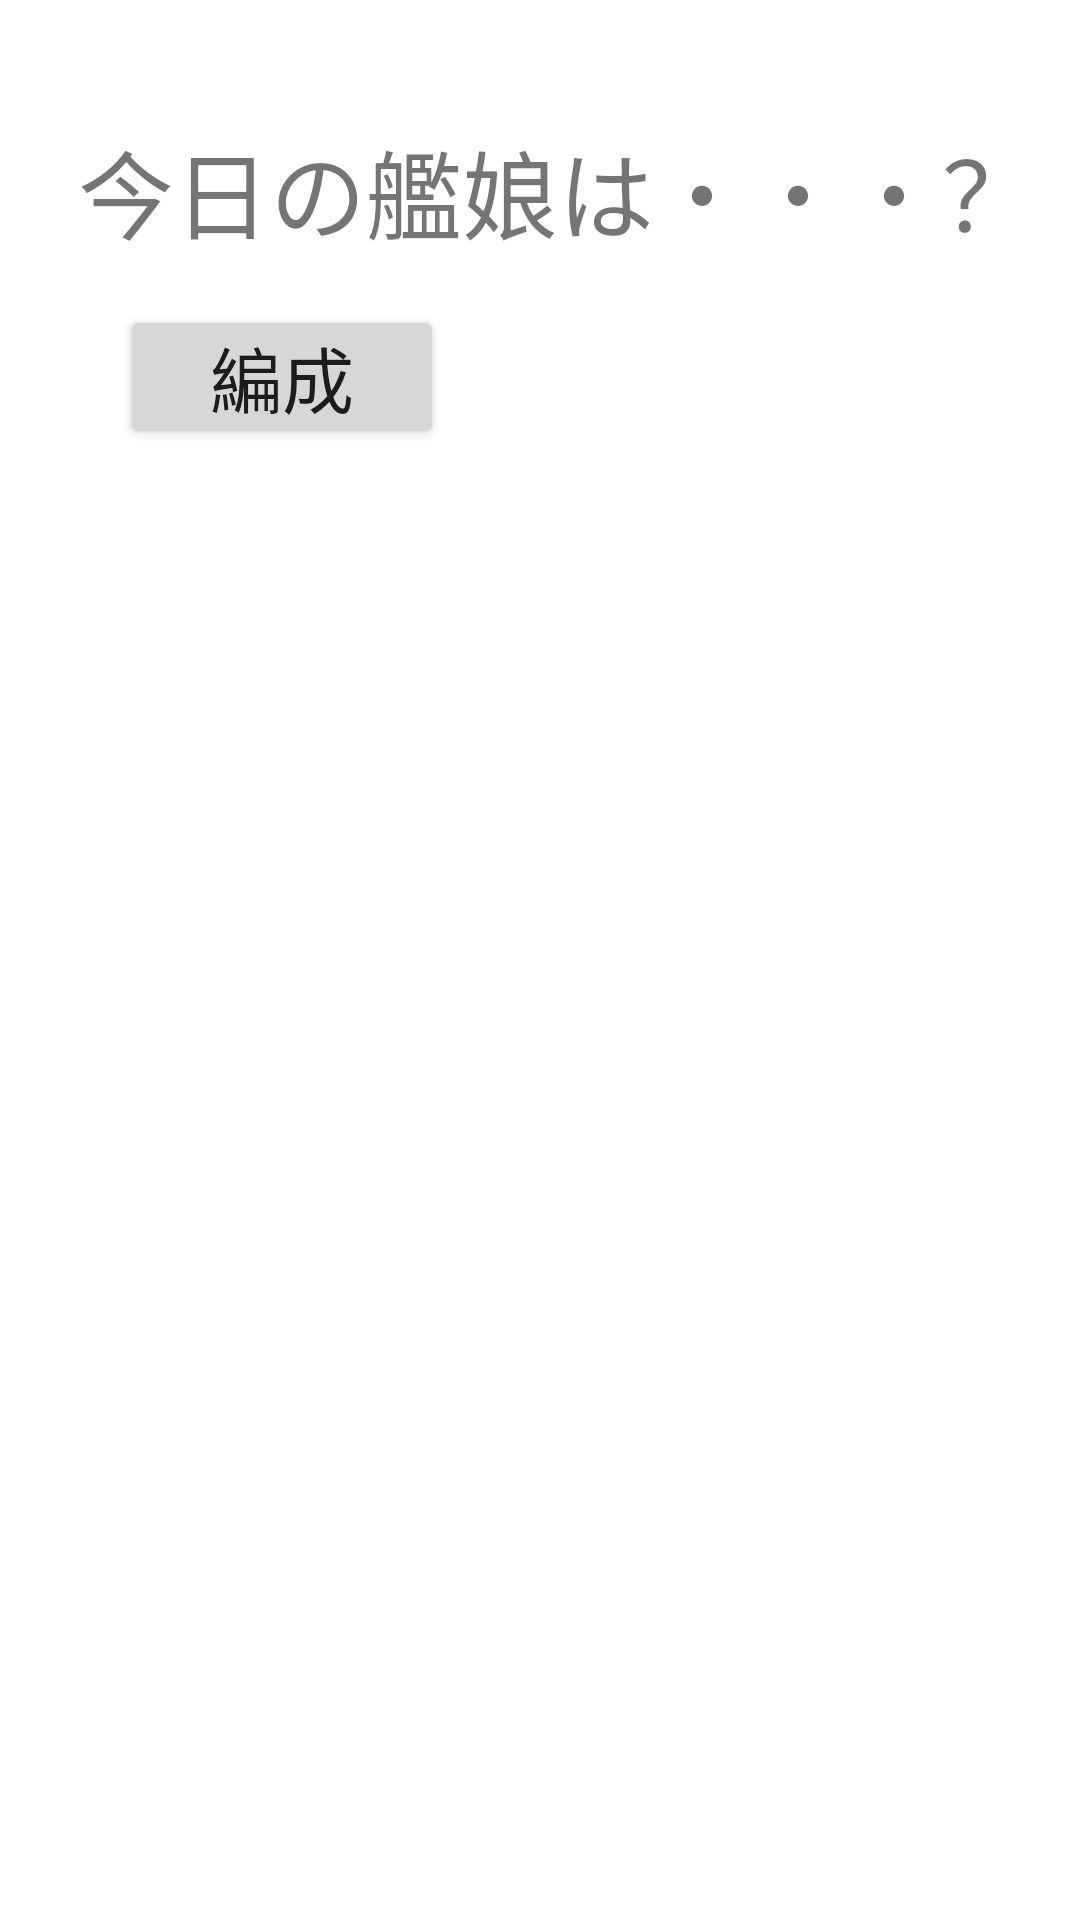

Android layout source for this screen:
<!-- AndroidManifest.xml: application theme Theme.SailingRecommendations -->
<!-- res/layout/activity_main.xml -->
<?xml version="1.0" encoding="utf-8"?>
<androidx.constraintlayout.widget.ConstraintLayout xmlns:android="http://schemas.android.com/apk/res/android"
    xmlns:app="http://schemas.android.com/apk/res-auto"
    xmlns:tools="http://schemas.android.com/tools"
    android:layout_width="match_parent"
    android:layout_height="match_parent"
    tools:context=".MainActivity">

    <LinearLayout
        android:id="@+id/mMain"
        android:layout_width="match_parent"
        android:layout_height="match_parent"
        android:orientation="vertical">

        <LinearLayout
            android:layout_width="match_parent"
            android:layout_height="match_parent"
            android:orientation="vertical"
            android:paddingStart="26dp">

            <TextView
                android:id="@+id/mText"
                android:layout_width="wrap_content"
                android:layout_height="wrap_content"
                android:layout_marginTop="40dp"
                android:text="今日の艦娘は・・・？"
                android:textSize="32sp" />

            <Button
                android:id="@+id/btn_start"
                android:layout_width="wrap_content"
                android:layout_height="wrap_content"
                android:layout_marginStart="14dp"
                android:layout_marginTop="15dp"
                android:paddingStart="30dp"
                android:paddingTop="6dp"
                android:paddingEnd="30dp"
                android:paddingBottom="6dp"
                android:text="編成"
                android:textSize="24sp" />

            <ListView
                android:id="@+id/mList"
                android:layout_width="wrap_content"
                android:layout_height="wrap_content"
                android:layout_marginStart="12dp"
                android:layout_marginTop="10dp"
                android:layout_marginEnd="35dp">

            </ListView>

            <ImageView
                android:id="@+id/mSortie"
                android:layout_width="wrap_content"
                android:layout_height="wrap_content"
                android:layout_gravity="end"
                android:layout_marginTop="16dp"
                android:layout_marginEnd="20dp"
                android:visibility="gone"
                app:srcCompat="@drawable/syutsugeki" />

        </LinearLayout>

    </LinearLayout>

</androidx.constraintlayout.widget.ConstraintLayout>
<!-- resources referenced by this layout -->
<resources>
  <style name="Theme.SailingRecommendations" parent="Theme.MaterialComponents.DayNight.DarkActionBar">
          
          <item name="colorPrimary">@color/purple_500</item>
          <item name="colorPrimaryVariant">@color/purple_700</item>
          <item name="colorOnPrimary">@color/white</item>
          
          <item name="colorSecondary">@color/teal_200</item>
          <item name="colorSecondaryVariant">@color/teal_700</item>
          <item name="colorOnSecondary">@color/black</item>
          
          <item name="android:statusBarColor" tools:targetApi="l">?attr/colorPrimaryVariant</item>
          
      </style>
  <!-- not gathered from this repository: default colours our renderer supplied (Android Studio template values) -->
  <color name="purple_500">#FF6200EE</color>
  <color name="purple_700">#FF3700B3</color>
  <color name="teal_200">#FF03DAC5</color>
  <color name="teal_700">#FF018786</color>
  <color name="black">#FF000000</color>
  <color name="white">#FFFFFFFF</color>
</resources>
